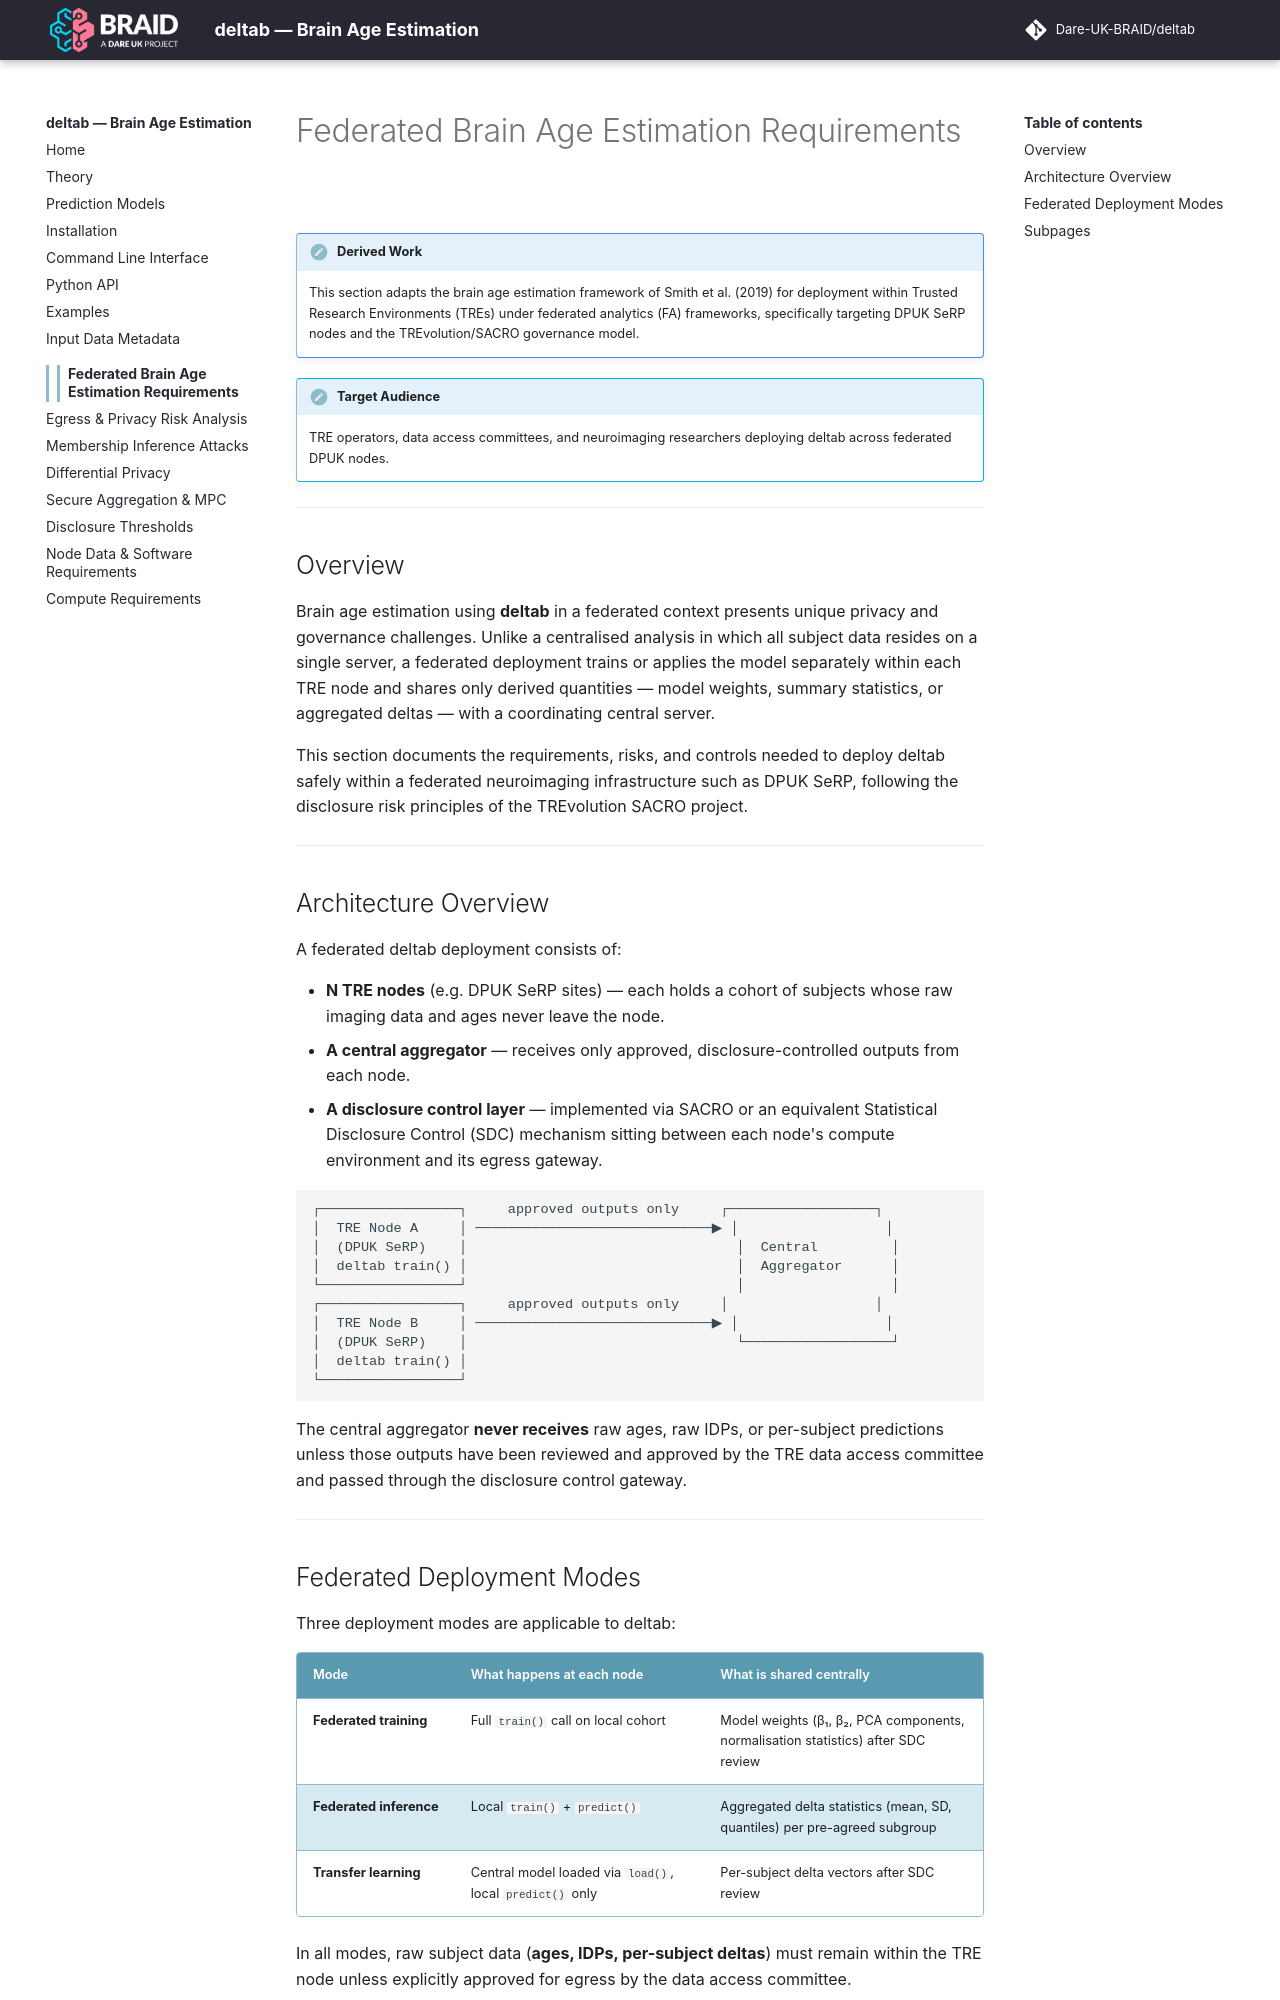

repository: Dare-UK-BRAID/deltab · page: federated/index.html · generator: mkdocs

# Federated Brain Age Estimation Requirements

!!! note "Derived Work"
    This section adapts the brain age estimation framework of Smith et al. (2019) for deployment within Trusted Research Environments (TREs) under federated analytics (FA) frameworks, specifically targeting DPUK SeRP nodes and the TREvolution/SACRO governance model.

!!! info "Target Audience"
    TRE operators, data access committees, and neuroimaging researchers deploying deltab across federated DPUK nodes.

---

## Overview

Brain age estimation using **deltab** in a federated context presents unique privacy and governance challenges. Unlike a centralised analysis in which all subject data resides on a single server, a federated deployment trains or applies the model separately within each TRE node and shares only derived quantities — model weights, summary statistics, or aggregated deltas — with a coordinating central server.

This section documents the requirements, risks, and controls needed to deploy deltab safely within a federated neuroimaging infrastructure such as DPUK SeRP, following the disclosure risk principles of the TREvolution SACRO project.

---

## Architecture Overview

A federated deltab deployment consists of:

- **N TRE nodes** (e.g. DPUK SeRP sites) — each holds a cohort of subjects whose raw imaging data and ages never leave the node.
- **A central aggregator** — receives only approved, disclosure-controlled outputs from each node.
- **A disclosure control layer** — implemented via SACRO or an equivalent Statistical Disclosure Control (SDC) mechanism sitting between each node's compute environment and its egress gateway.

```
┌─────────────────┐     approved outputs only     ┌──────────────────┐
│  TRE Node A     │ ─────────────────────────────▶ │                  │
│  (DPUK SeRP)    │                                 │  Central         │
│  deltab train() │                                 │  Aggregator      │
└─────────────────┘                                 │                  │
┌─────────────────┐     approved outputs only     │                  │
│  TRE Node B     │ ─────────────────────────────▶ │                  │
│  (DPUK SeRP)    │                                 └──────────────────┘
│  deltab train() │
└─────────────────┘
```

The central aggregator **never receives** raw ages, raw IDPs, or per-subject predictions unless those outputs have been reviewed and approved by the TRE data access committee and passed through the disclosure control gateway.

---
